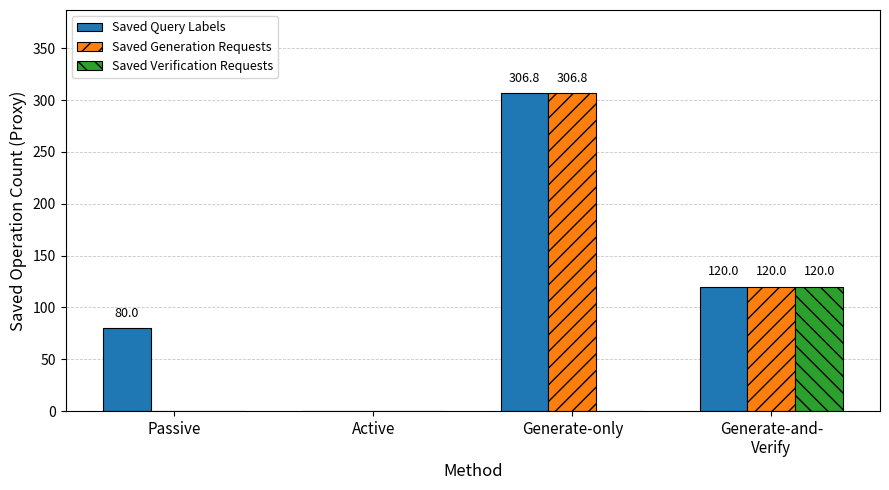

Python code for this plot:
import numpy as np
import matplotlib.pyplot as plt

# =========================
# Experimental setting
# =========================
max_iteration = 40
batch_size = 40

methods = [
    "Passive",
    "Active",
    "Generate-only",
    "Generate-and-\nVerify"
]

# Plateau stop iteration: mean over 3 random seeds
plateau_stop_mean = np.array([38.00, 40.00, 32.33, 37.00])

# =========================
# Compute saved operations
# =========================
saved_iterations = max_iteration - plateau_stop_mean

saved_query_labels = saved_iterations * batch_size

# Passive and Active do not use LLM generation
saved_generation_requests = np.array([
    0.00,
    0.00,
    saved_iterations[2] * batch_size,
    saved_iterations[3] * batch_size
])

# Only Generate-and-Verify uses verifier
saved_verification_requests = np.array([
    0.00,
    0.00,
    0.00,
    saved_iterations[3] * batch_size
])

# Data for grouped bar chart
metrics = [
    "Saved Query Labels",
    "Saved Generation Requests",
    "Saved Verification Requests"
]

values = np.array([
    saved_query_labels,
    saved_generation_requests,
    saved_verification_requests
]).T

# =========================
# Plot
# =========================
x = np.arange(len(methods))
bar_width = 0.24

fig, ax = plt.subplots(figsize=(9, 5))

hatches = ["", "//", "\\\\"]

for i, metric in enumerate(metrics):
    offset = (i - 1) * bar_width

    bars = ax.bar(
        x + offset,
        values[:, i],
        bar_width,
        label=metric,
        edgecolor="black",
        linewidth=0.8
    )

    # Hatch patterns for black-and-white readability
    for bar in bars:
        bar.set_hatch(hatches[i])

# =========================
# Add value labels
# =========================
for i in range(len(methods)):
    for j in range(len(metrics)):
        value = values[i, j]
        if value > 0:
            ax.text(
                x[i] + (j - 1) * bar_width,
                value + 8,
                f"{value:.1f}",
                ha="center",
                va="bottom",
                fontsize=9
            )

# =========================
# Axes settings
# =========================
ax.set_xlabel("Method", fontsize=12)
ax.set_ylabel("Saved Operation Count (Proxy)", fontsize=12)

ax.set_xticks(x)
ax.set_xticklabels(methods, fontsize=11)

ax.set_ylim(0, max(values.flatten()) + 80)

ax.grid(axis="y", linestyle="--", linewidth=0.6, alpha=0.7)
ax.set_axisbelow(True)

ax.legend(
    loc="upper left",
    frameon=True,
    fontsize=9
)

plt.tight_layout()

# =========================
# Save figures
# =========================
plt.savefig("resource_saving_grouped_bar.png", dpi=300, bbox_inches="tight")
plt.savefig("resource_saving_grouped_bar.pdf", bbox_inches="tight")

plt.show()

# =========================
# Print table values for checking
# =========================
print("Resource saving estimates")
print("-" * 80)
print(f"{'Method':<25}{'Saved Iter.':>12}{'Query':>12}{'Generation':>15}{'Verification':>15}")

for i, method in enumerate(methods):
    method_name = method.replace("\n", " ")
    print(
        f"{method_name:<25}"
        f"{saved_iterations[i]:>12.2f}"
        f"{saved_query_labels[i]:>12.2f}"
        f"{saved_generation_requests[i]:>15.2f}"
        f"{saved_verification_requests[i]:>15.2f}"
    )
